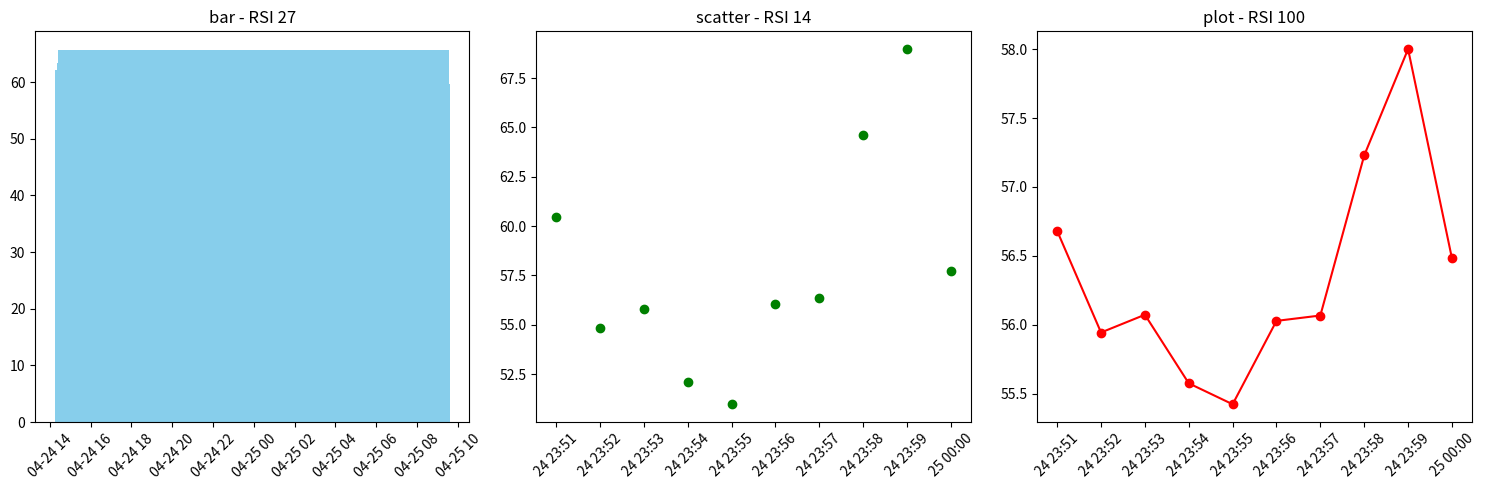

Write Python code to recreate this figure.
import pandas as pd
import matplotlib.pyplot as plt
from datetime import datetime

data = {
    'time': [
        '2025-04-24 23:51:00', '2025-04-24 23:52:00', '2025-04-24 23:53:00',
        '2025-04-24 23:54:00', '2025-04-24 23:55:00', '2025-04-24 23:56:00',
        '2025-04-24 23:57:00', '2025-04-24 23:58:00', '2025-04-24 23:59:00',
        '2025-04-25 00:00:00'
    ],
    'RSI 14': [60.444481, 54.819124, 55.808565, 52.087187, 50.966980, 56.037016, 56.351634, 64.620248, 68.974059, 57.699181],
    'RSI 27': [62.057532, 59.100853, 59.547962, 57.568143, 56.966155, 59.173691, 59.313986, 63.286907, 65.680711, 59.718471],
    'RSI 100': [56.681147, 55.944096, 56.072989, 55.575452, 55.423414, 56.028444, 56.067432, 57.229065, 58.000652, 56.483037]
}

df = pd.DataFrame(data)
df['time'] = pd.to_datetime(df['time'])  

plt.figure(figsize=(15, 5))

plt.subplot(1, 3, 1)
plt.bar(df['time'], df['RSI 27'], color='skyblue')
plt.title('bar - RSI 27')
plt.xticks(rotation=45)

plt.subplot(1, 3, 2)
plt.scatter(df['time'], df['RSI 14'], color='green')
plt.title('scatter - RSI 14')
plt.xticks(rotation=45)

plt.subplot(1, 3, 3)
plt.plot(df['time'], df['RSI 100'], color='red', marker='o')
plt.title('plot - RSI 100')
plt.xticks(rotation=45)

plt.tight_layout()
plt.savefig('RSI.png') 
plt.show()  
